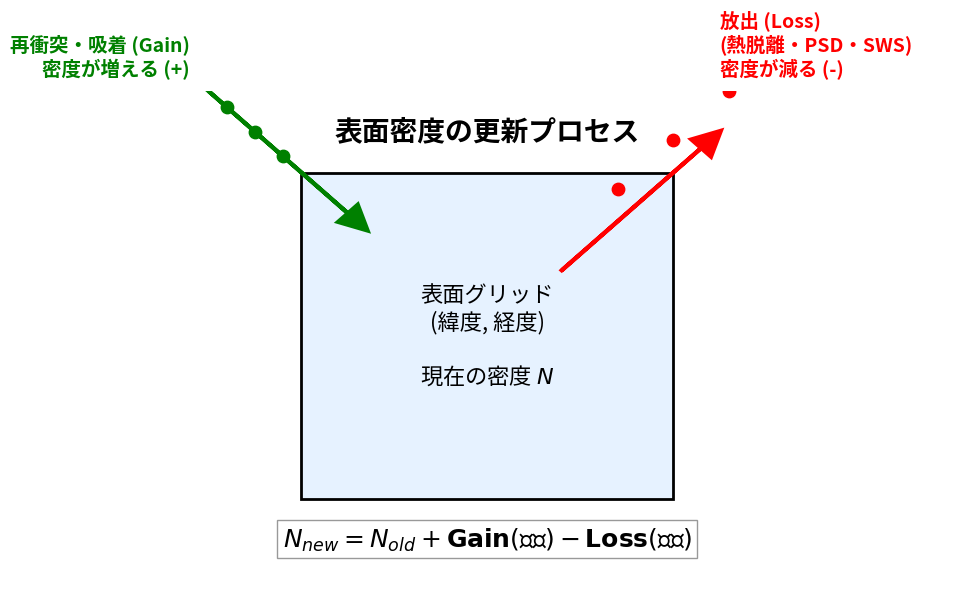

The script that saved this image:
import matplotlib.pyplot as plt
import matplotlib.patches as patches
from matplotlib import font_manager

# ★重要: 日本語を表示するためにフォントを指定してください
# Windowsの例: r'C:\Windows\Fonts\msmincho.ttc' など
# Macの例: '/System/Library/Fonts/Hiragino Sans GB.ttc' など
# ここでは標準的な設定としていますが、文字化けする場合はパスを変更してください
plt.rcParams['font.family'] = 'sans-serif'


def draw_surface_density_japanese():
    fig, ax = plt.subplots(figsize=(10, 6))

    # 軸を消す
    ax.axis('off')
    ax.set_xlim(0, 10)
    ax.set_ylim(0, 6)

    # タイトル
    ax.text(5, 5.5, "表面密度の更新プロセス", ha='center', va='center', fontsize=20, fontweight='bold')

    # グリッド（表面セル）の描画
    grid_x = 3
    grid_y = 1
    size = 4

    # セル本体
    rect = patches.Rectangle((grid_x, grid_y), size, size, linewidth=2, edgecolor='black', facecolor='#e6f2ff')
    ax.add_patch(rect)

    # セル内の文字
    ax.text(grid_x + size / 2, grid_y + size / 2, "表面グリッド\n(緯度, 経度)\n\n現在の密度 $N$",
            ha='center', va='center', fontsize=16)

    # --- 放出 (Loss) プロセス ---
    # 赤い矢印（外へ）
    ax.arrow(grid_x + size * 0.7, grid_y + size * 0.7, 1.5, 1.5,
             head_width=0.3, head_length=0.3, fc='red', ec='red', linewidth=3)
    # 粒子
    ax.scatter([grid_x + size * 0.85, grid_x + size * 1.0, grid_x + size * 1.15],
               [grid_y + size * 0.95, grid_y + size * 1.1, grid_y + size * 1.25],
               color='red', s=80)
    # ラベル
    ax.text(grid_x + size + 0.5, grid_y + size + 1.2,
            "放出 (Loss)\n(熱脱離・PSD・SWS)\n密度が減る (-)",
            color='red', fontsize=14, ha='left', fontweight='bold')

    # --- 吸着 (Gain) プロセス ---
    # 緑の矢印（内へ）
    ax.arrow(grid_x - 1.0, grid_y + size + 1.0, 1.5, -1.5,
             head_width=0.3, head_length=0.3, fc='green', ec='green', linewidth=3)
    # 粒子
    ax.scatter([grid_x - 0.8, grid_x - 0.5, grid_x - 0.2],
               [grid_y + size + 0.8, grid_y + size + 0.5, grid_y + size + 0.2],
               color='green', s=80)
    # ラベル
    ax.text(grid_x - 1.2, grid_y + size + 1.2,
            "再衝突・吸着 (Gain)\n密度が増える (+)",
            color='green', fontsize=14, ha='right', fontweight='bold')

    # --- 下部の数式 ---
    equation = r"$N_{new} = N_{old} + \mathbf{Gain} (吸着) - \mathbf{Loss} (放出)$"
    ax.text(5, 0.5, equation, ha='center', va='center', fontsize=18,
            bbox=dict(facecolor='white', alpha=0.8, edgecolor='gray'))

    plt.tight_layout()
    plt.show()


# 実行
if __name__ == "__main__":
    draw_surface_density_japanese()